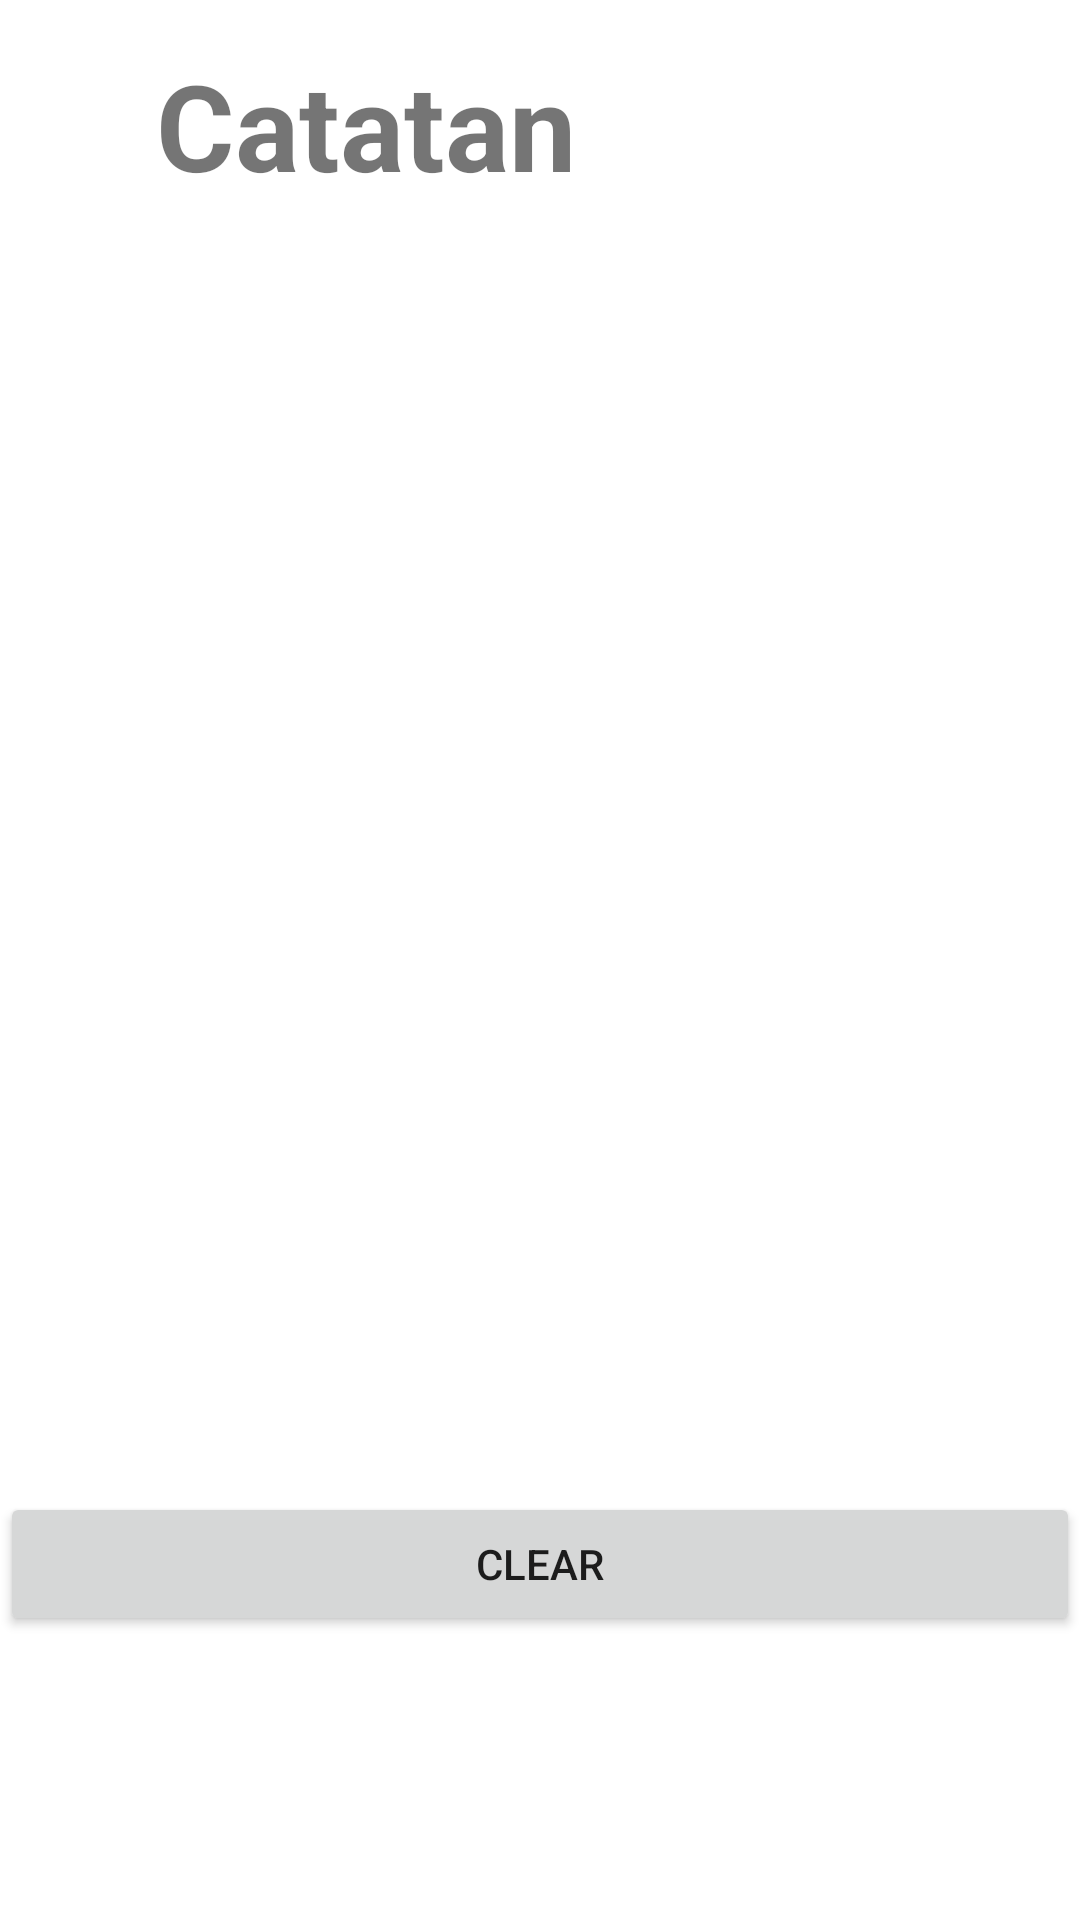

Layout XML and referenced resources for this Android screen:
<!-- AndroidManifest.xml: application theme Theme.UlanganRengga -->
<!-- res/layout/activity_history.xml -->
<?xml version="1.0" encoding="utf-8"?>
<androidx.constraintlayout.widget.ConstraintLayout xmlns:android="http://schemas.android.com/apk/res/android"
    xmlns:app="http://schemas.android.com/apk/res-auto"
    xmlns:tools="http://schemas.android.com/tools"
    android:layout_width="match_parent"
    android:layout_height="match_parent"
    tools:context=".History"
  >


    <TextView
        android:layout_width="wrap_content"
        android:layout_height="match_parent"
        android:padding="15dp"
        android:text="Catatan"
        android:textAlignment="center"

        android:textSize="40dp"
        android:textStyle="bold"
        app:layout_constraintBottom_toBottomOf="parent"
        app:layout_constraintEnd_toEndOf="parent"
        app:layout_constraintHorizontal_bias="0.195"
        app:layout_constraintStart_toStartOf="parent"
        app:layout_constraintTop_toTopOf="parent"
        app:layout_constraintVertical_bias="0.0"
        tools:ignore="MissingConstraints" />

    <ListView
        android:id="@+id/listView"
        android:layout_width="425dp"
        android:layout_height="1205dp"
        android:layout_marginStart="16dp"
        android:padding="15dp"
        app:layout_constraintBottom_toBottomOf="parent"
        app:layout_constraintStart_toStartOf="parent"
        app:layout_constraintTop_toBottomOf="parent"
        app:layout_constraintVertical_bias="0.766" />

    <Button
        android:id="@+id/btnclear"
        android:layout_width="match_parent"
        android:layout_height="wrap_content"
        app:layout_constraintBottom_toBottomOf="parent"
        app:layout_constraintEnd_toEndOf="parent"
        android:text="clear"
        app:layout_constraintHorizontal_bias="0.200"
        app:layout_constraintStart_toStartOf="parent"
        app:layout_constraintTop_toTopOf="parent"
        app:layout_constraintVertical_bias="0.840"
        tools:ignore="MissingConstraints" />


</androidx.constraintlayout.widget.ConstraintLayout>
<!-- resources referenced by this layout -->
<resources>
  <style name="Theme.UlanganRengga" parent="Theme.MaterialComponents.DayNight.NoActionBar">
          
          <item name="colorPrimary">@color/purple_500</item>
          <item name="colorPrimaryVariant">@color/purple_700</item>
          <item name="colorOnPrimary">@color/white</item>
          
          <item name="colorSecondary">@color/teal_200</item>
          <item name="colorSecondaryVariant">@color/teal_700</item>
          <item name="colorOnSecondary">@color/black</item>
          
          <item name="android:statusBarColor">?attr/colorPrimaryVariant</item>
          
  
      </style>
  <color name="purple_500">#FF6200EE</color>
  <color name="purple_700">#FF3700B3</color>
  <color name="white">#FFFFFFFF</color>
  <color name="teal_200">#FF03DAC5</color>
  <color name="teal_700">#FF018786</color>
  <color name="black">#FF000000</color>
</resources>
